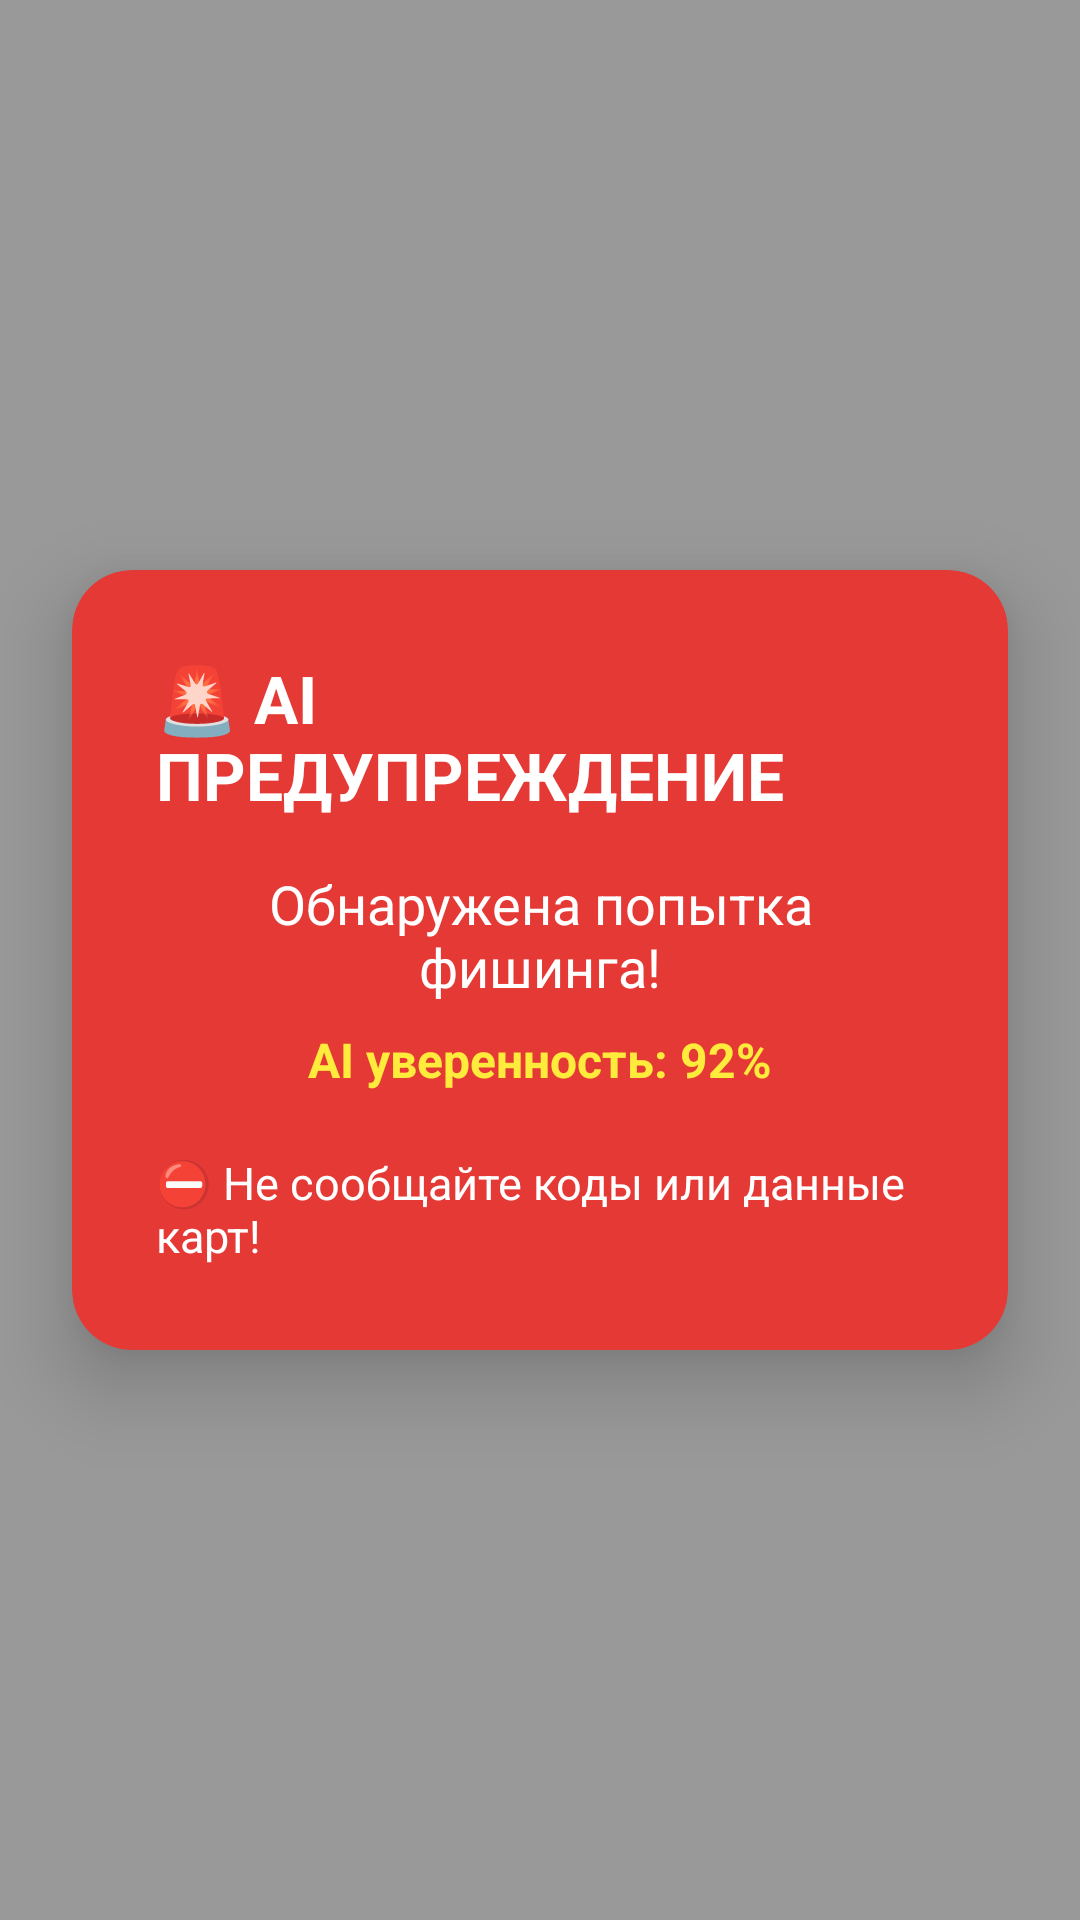

Reconstruct the res/layout file that produces this screen, plus the resources it refers to.
<!-- AndroidManifest.xml: activity theme Theme.SmartGuard.Translucent -->
<!-- res/layout/activity_ai_warning.xml -->
<?xml version="1.0" encoding="utf-8"?>
<FrameLayout xmlns:android="http://schemas.android.com/apk/res/android"
    xmlns:app="http://schemas.android.com/apk/res-auto"
    android:layout_width="match_parent"
    android:layout_height="match_parent"
    android:background="#66000000"
    android:clickable="true"
    android:focusable="true">

    <com.google.android.material.card.MaterialCardView
        android:layout_width="match_parent"
        android:layout_height="wrap_content"
        android:layout_gravity="center"
        android:layout_margin="24dp"
        app:cardBackgroundColor="#E53935"
        app:cardCornerRadius="20dp"
        app:cardElevation="16dp">

        <LinearLayout
            android:layout_width="match_parent"
            android:layout_height="wrap_content"
            android:orientation="vertical"
            android:padding="28dp"
            android:gravity="center">

            <TextView
                android:layout_width="wrap_content"
                android:layout_height="wrap_content"
                android:text="🚨 AI ПРЕДУПРЕЖДЕНИЕ"
                android:textColor="#FFFFFF"
                android:textSize="22sp"
                android:textStyle="bold" />

            <TextView
                android:id="@+id/tvWarningMessage"
                android:layout_width="match_parent"
                android:layout_height="wrap_content"
                android:layout_marginTop="16dp"
                android:gravity="center"
                android:text="Обнаружена попытка фишинга!"
                android:textColor="#FFFFFF"
                android:textSize="18sp" />

            <TextView
                android:id="@+id/tvConfidence"
                android:layout_width="wrap_content"
                android:layout_height="wrap_content"
                android:layout_marginTop="8dp"
                android:text="AI уверенность: 92%"
                android:textColor="#FFEB3B"
                android:textSize="16sp"
                android:textStyle="bold" />

            <TextView
                android:layout_width="wrap_content"
                android:layout_height="wrap_content"
                android:layout_marginTop="20dp"
                android:text="⛔ Не сообщайте коды или данные карт!"
                android:textColor="#FFFFFF"
                android:textSize="15sp" />

        </LinearLayout>
    </com.google.android.material.card.MaterialCardView>

</FrameLayout>
<!-- resources referenced by this layout -->
<resources>
  <style name="Theme.SmartGuard.Translucent" parent="Theme.MaterialComponents.Light.NoActionBar.Bridge">
          
          <item name="android:windowIsTranslucent">true</item>
          <item name="android:windowBackground">@android:color/transparent</item>
          <item name="android:windowContentOverlay">@null</item>
          <item name="android:windowNoTitle">true</item>
          <item name="android:windowIsFloating">true</item>
          <item name="android:backgroundDimEnabled">false</item>
          <item name="android:windowAnimationStyle">@null</item>
  
          
          <item name="colorPrimary">#FF0000</item>
          <item name="colorPrimaryDark">#CC0000</item>
          <item name="colorAccent">#FF0000</item>
          <item name="colorSurface">#FFFFFF</item>
  
          
          <item name="materialCardViewStyle">@style/Widget.MaterialComponents.CardView</item>
      </style>
</resources>
